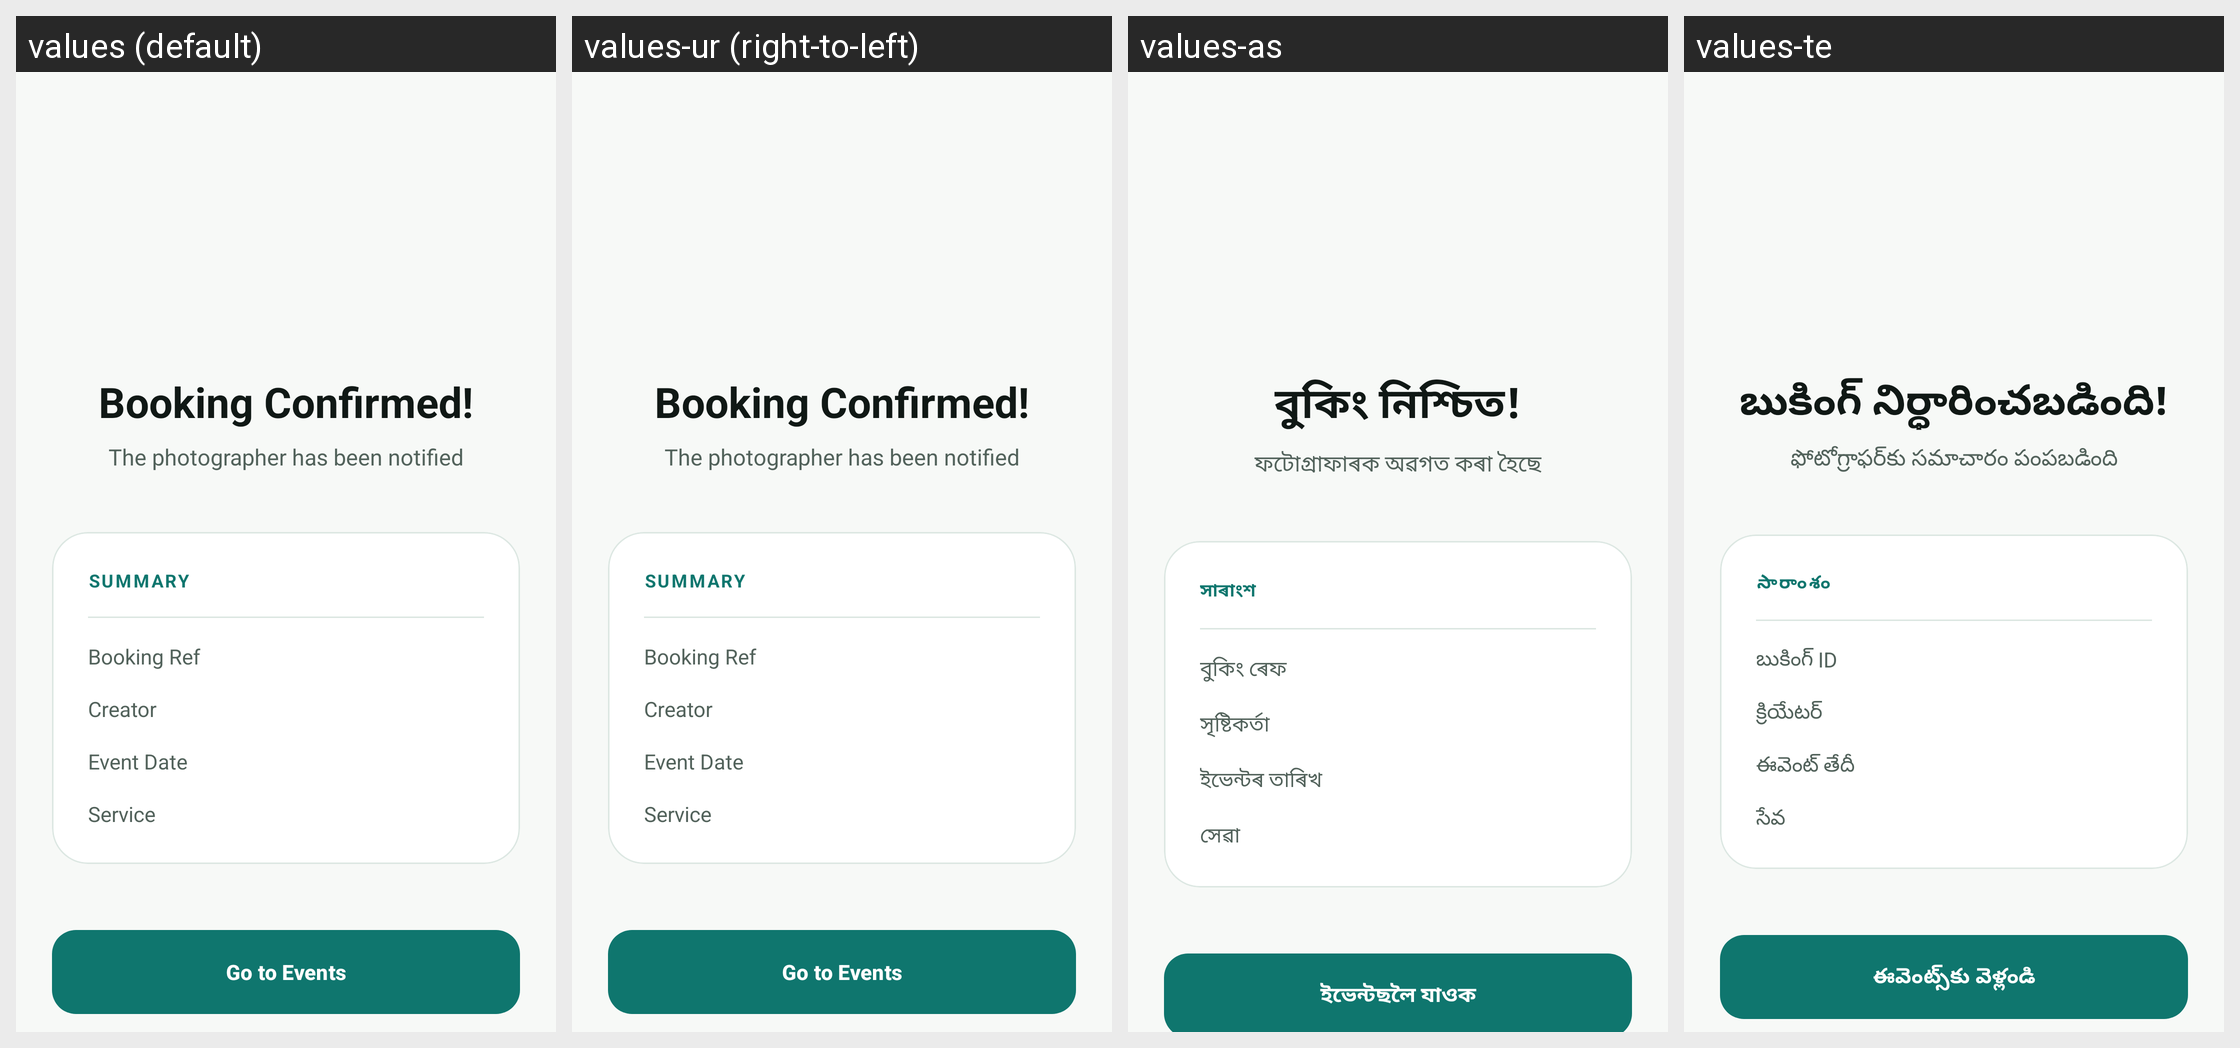

The same Android screen rendered under several of its app's locales, left to right. List the strings drawn on it with the default value and each locale's translation.
Android screen res/layout/activity_booking_confirmation.xml rendered under 4 locales, left to right: values (default), values-ur (right-to-left), values-as, values-te. Device: Nexus 5 (rendered at 1080×1920; each locale shown at half size, 540×960, under a caption strip naming it); theme Theme.PhotoConnect.
Other locales in the repository, not shown: values-bn, values-gu, values-hi, values-kn, values-ks, values-ml, values-mr, values-ne, values-or, values-pa, values-sa, values-sd, values-ta.
Strings drawn on this screen, with the default value and each locale's value (text and hints the layout hard-codes, and strings that could not be matched under every locale, appear in the picture but are not listed):

booking_confirmed_title
  values: Booking Confirmed!
  values-ur: Booking Confirmed!  [not translated; the default value is used]
  values-as: বুকিং নিশ্চিত!
  values-te: బుకింగ్ నిర్ధారించబడింది!

booking_confirmed_subtitle
  values: The photographer has been notified
  values-ur: The photographer has been notified  [not translated; the default value is used]
  values-as: ফটোগ্ৰাফাৰক অৱগত কৰা হৈছে
  values-te: ఫోటోగ్రాఫర్‌కు సమాచారం పంపబడింది

booking_summary_label
  values: SUMMARY
  values-ur: SUMMARY  [not translated; the default value is used]
  values-as: সাৰাংশ
  values-te: సారాంశం

booking_id_label
  values: Booking Ref
  values-ur: Booking Ref  [not translated; the default value is used]
  values-as: বুকিং ৰেফ
  values-te: బుకింగ్ ID

booking_creator_label
  values: Creator
  values-ur: Creator  [not translated; the default value is used]
  values-as: সৃষ্টিকৰ্তা
  values-te: క్రియేటర్

booking_event_date_label
  values: Event Date
  values-ur: Event Date  [not translated; the default value is used]
  values-as: ইভেন্টৰ তাৰিখ
  values-te: ఈవెంట్ తేదీ

booking_service_label
  values: Service
  values-ur: Service  [not translated; the default value is used]
  values-as: সেৱা
  values-te: సేవ

go_to_my_bookings
  values: Go to Events
  values-ur: Go to Events  [not translated; the default value is used]
  values-as: ইভেন্টছলৈ যাওক
  values-te: ఈవెంట్స్‌కు వెళ్లండి
